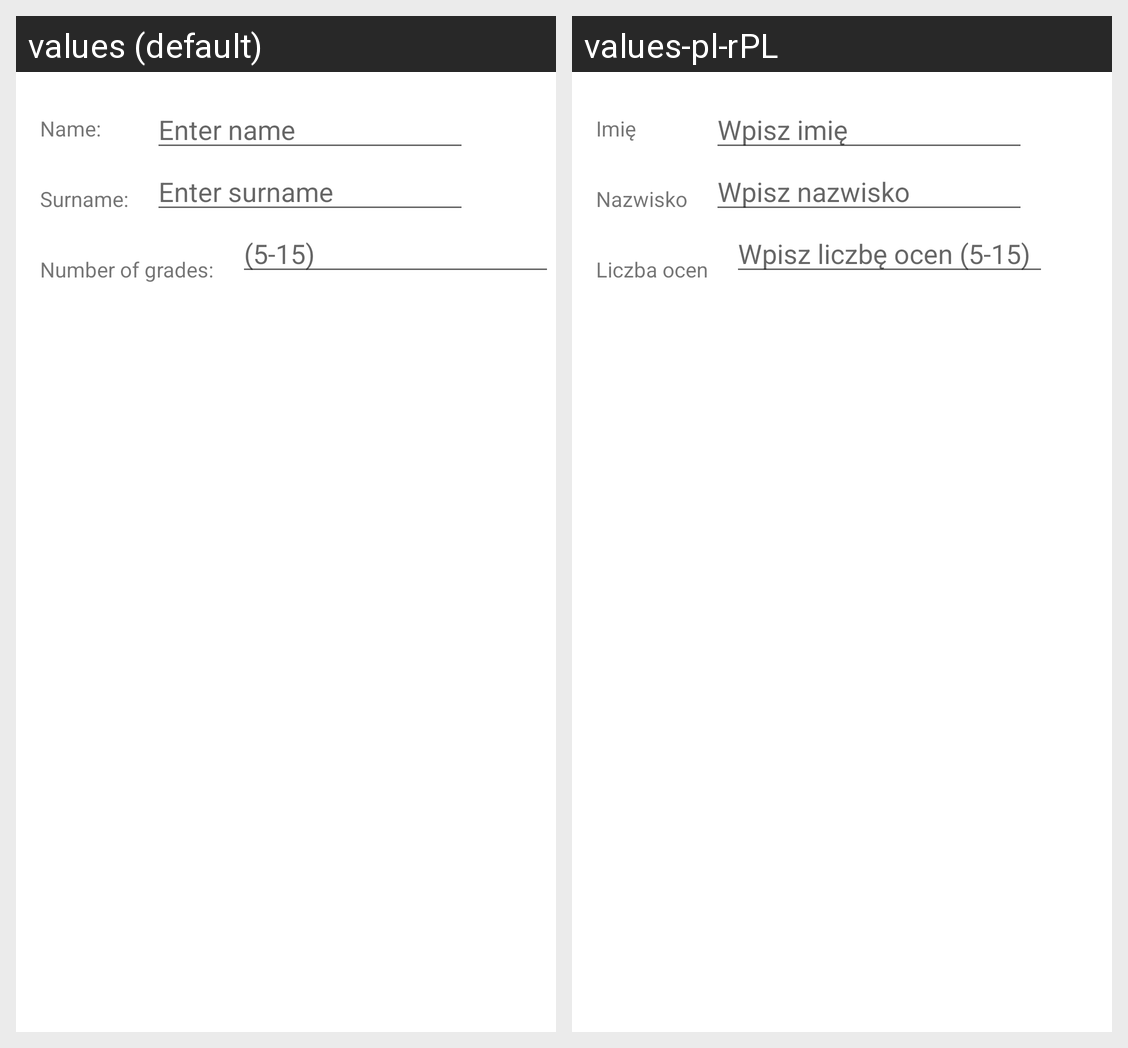

Here is an Android app screen in its default locale and in the app's own translations. Write out the translated-string differences for the strings that appear on this screen.
Android screen res/layout/activity_main_constraint.xml rendered under 2 locales, left to right: values (default), values-pl-rPL. Device: Nexus 5 (rendered at 1080×1920; each locale shown at half size, 540×960, under a caption strip naming it); theme Theme.GradeAverage.
Strings drawn on this screen, with the default value and each locale's value (text and hints the layout hard-codes, and strings that could not be matched under every locale, appear in the picture but are not listed):

name
  values: Name:
  values-pl-rPL: Imię

enter_name
  values: Enter name
  values-pl-rPL: Wpisz imię

surname
  values: Surname:
  values-pl-rPL: Nazwisko

enter_surname
  values: Enter surname
  values-pl-rPL: Wpisz nazwisko

number_of_grades
  values: Number of grades:
  values-pl-rPL: Liczba ocen

enter_grades_num
  values: (5-15)
  values-pl-rPL: Wpisz liczbę ocen (5-15)
